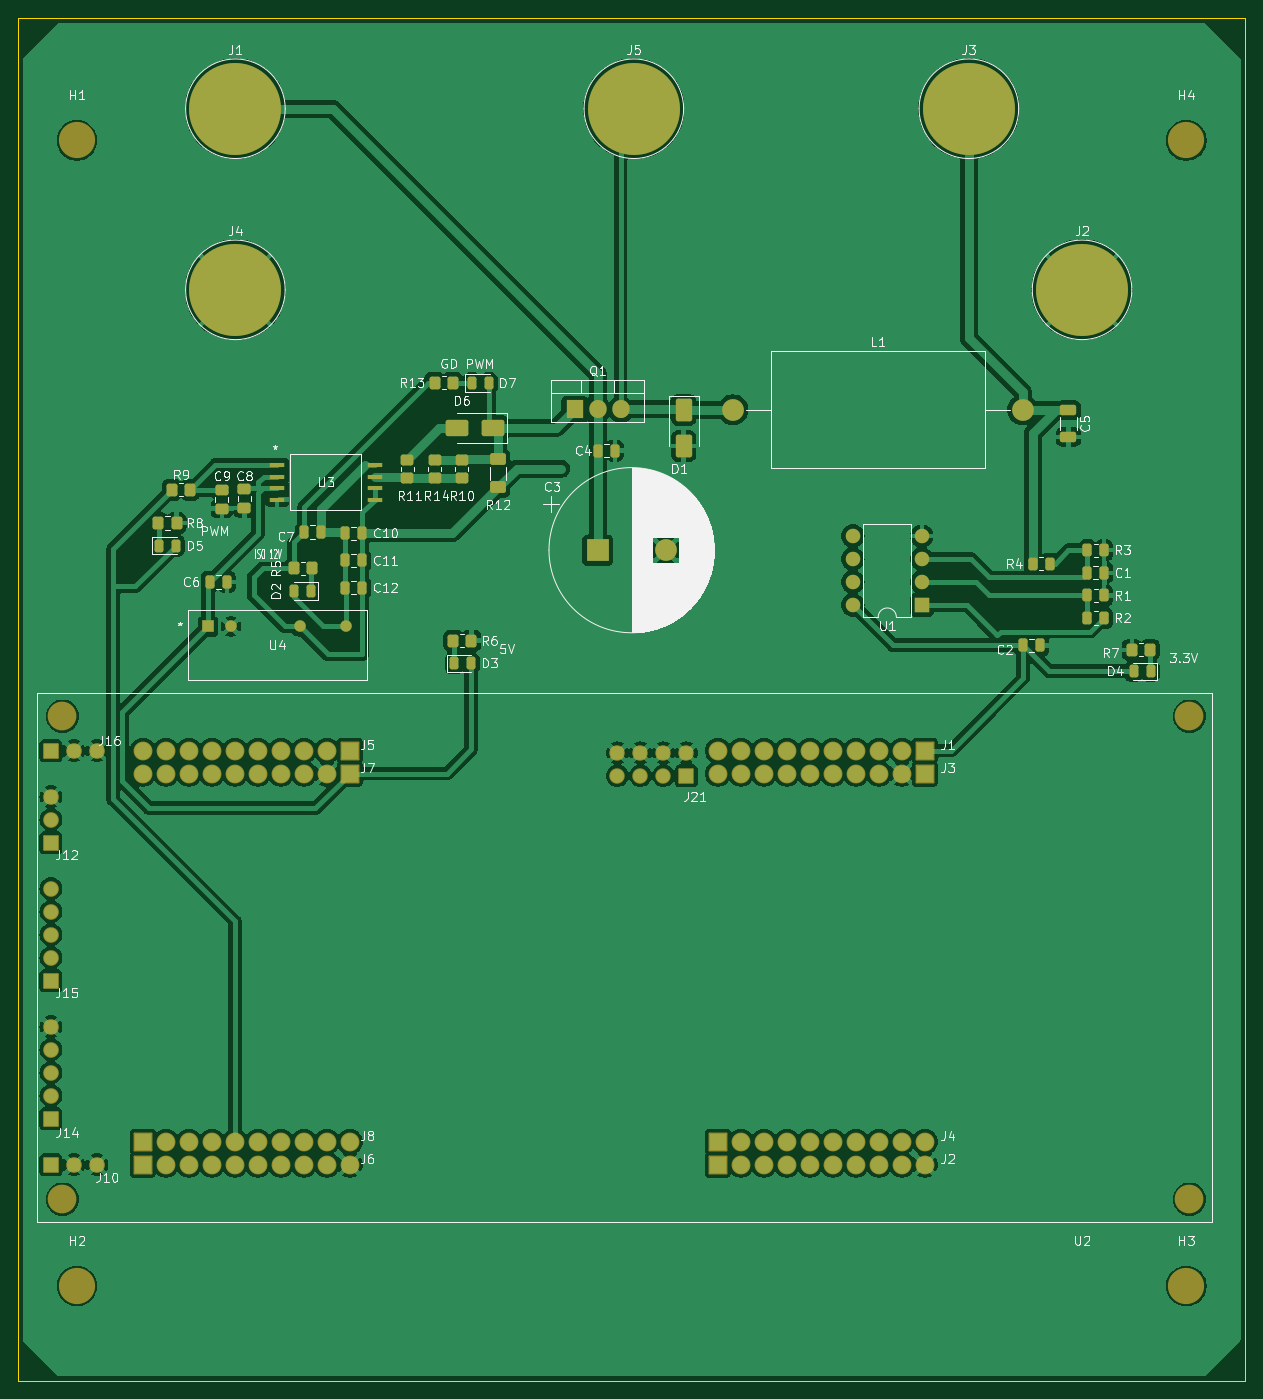
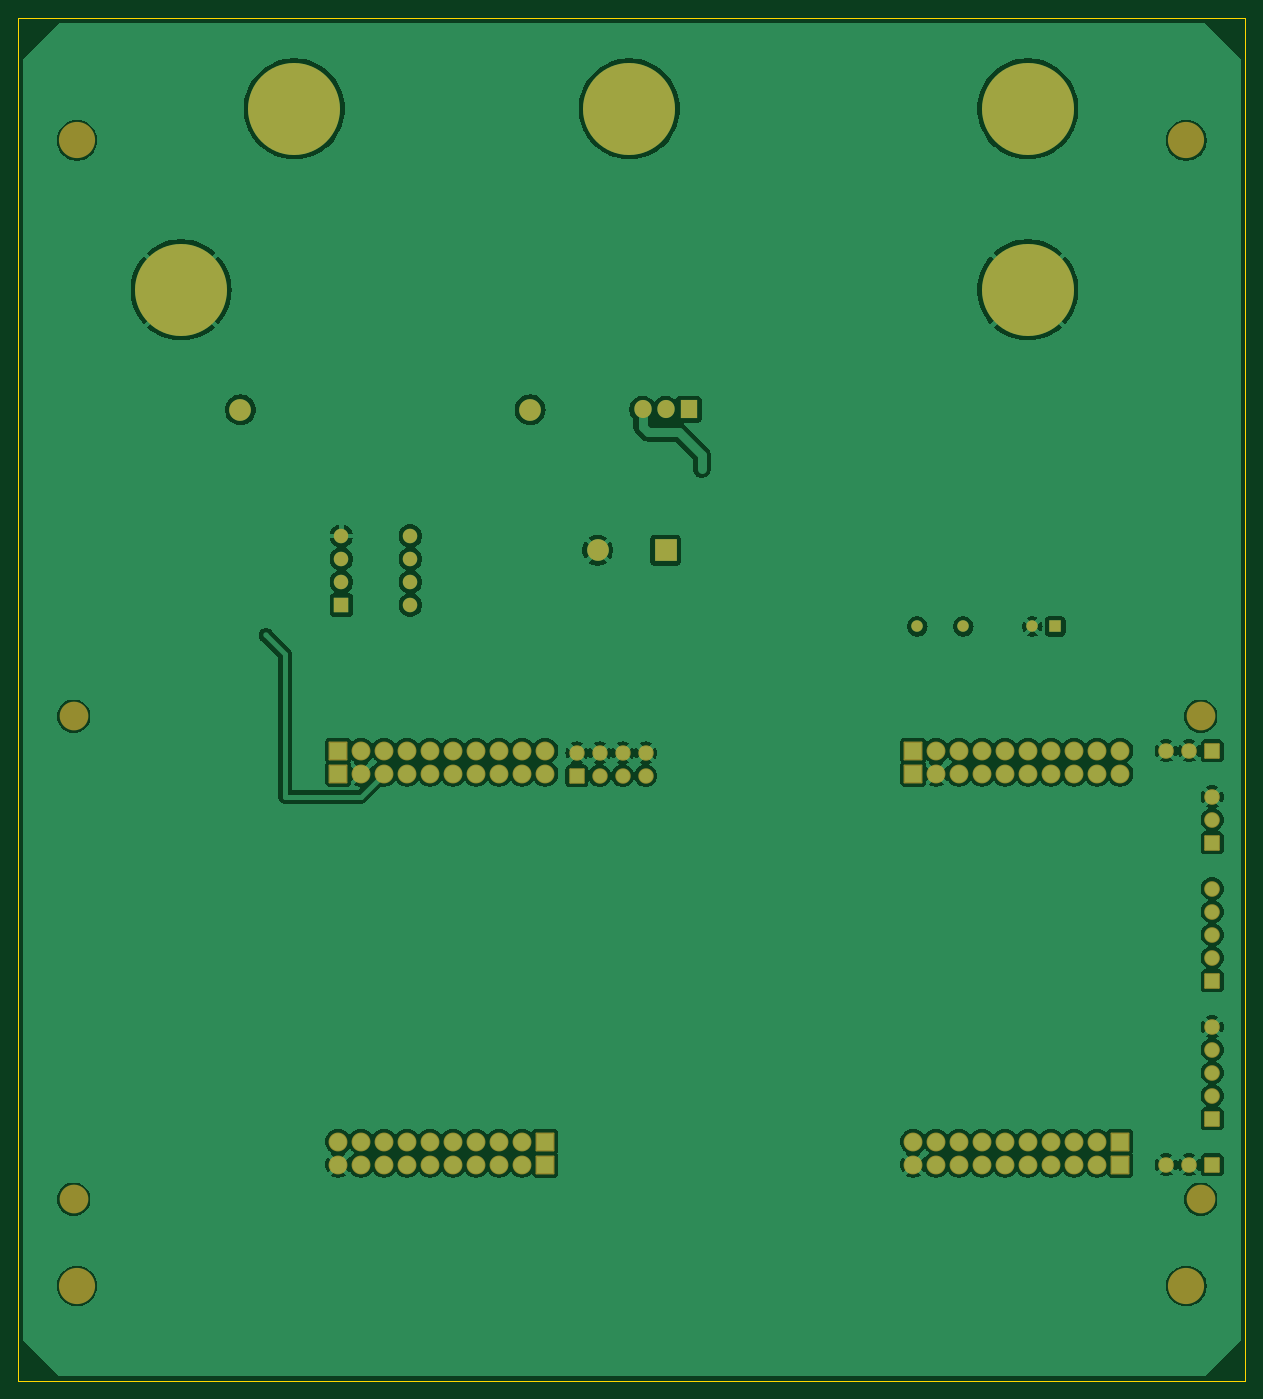
Circuit board: 9 layer files. Board 135.5 x 150.5 mm.
- bottom_copper: NEW1-B_Cu.gbr (181070 bytes)
- bottom_mask: NEW1-B_Mask.gbr (5917 bytes)
- paste: NEW1-B_Paste.gbr (462 bytes)
- bottom_silk: NEW1-B_Silkscreen.gbr (463 bytes)
- outline: NEW1-Edge_Cuts.gbr (624 bytes)
- top_copper: NEW1-F_Cu.gbr (236753 bytes)
- top_mask: NEW1-F_Mask.gbr (10199 bytes)
- paste: NEW1-F_Paste.gbr (5295 bytes)
- top_silk: NEW1-F_Silkscreen.gbr (100755 bytes)

=== bottom_copper: NEW1-B_Cu.gbr (181070 bytes, source omitted) ===
=== bottom_mask: NEW1-B_Mask.gbr ===
%TF.GenerationSoftware,KiCad,Pcbnew,8.0.8*%
%TF.CreationDate,2025-03-02T13:54:02-05:00*%
%TF.ProjectId,NEW1,4e455731-2e6b-4696-9361-645f70636258,rev?*%
%TF.SameCoordinates,Original*%
%TF.FileFunction,Soldermask,Bot*%
%TF.FilePolarity,Negative*%
%FSLAX46Y46*%
G04 Gerber Fmt 4.6, Leading zero omitted, Abs format (unit mm)*
G04 Created by KiCad (PCBNEW 8.0.8) date 2025-03-02 13:54:02*
%MOMM*%
%LPD*%
G01*
G04 APERTURE LIST*
G04 Aperture macros list*
%AMRoundRect*
0 Rectangle with rounded corners*
0 $1 Rounding radius*
0 $2 $3 $4 $5 $6 $7 $8 $9 X,Y pos of 4 corners*
0 Add a 4 corners polygon primitive as box body*
4,1,4,$2,$3,$4,$5,$6,$7,$8,$9,$2,$3,0*
0 Add four circle primitives for the rounded corners*
1,1,$1+$1,$2,$3*
1,1,$1+$1,$4,$5*
1,1,$1+$1,$6,$7*
1,1,$1+$1,$8,$9*
0 Add four rect primitives between the rounded corners*
20,1,$1+$1,$2,$3,$4,$5,0*
20,1,$1+$1,$4,$5,$6,$7,0*
20,1,$1+$1,$6,$7,$8,$9,0*
20,1,$1+$1,$8,$9,$2,$3,0*%
G04 Aperture macros list end*
%ADD10C,10.160000*%
%ADD11R,1.600000X1.600000*%
%ADD12O,1.600000X1.600000*%
%ADD13R,1.270000X1.270000*%
%ADD14C,1.270000*%
%ADD15C,4.000000*%
%ADD16R,2.400000X2.400000*%
%ADD17C,2.400000*%
%ADD18R,1.905000X2.000000*%
%ADD19O,1.905000X2.000000*%
%ADD20C,3.175000*%
%ADD21RoundRect,0.102000X0.939800X0.939800X-0.939800X0.939800X-0.939800X-0.939800X0.939800X-0.939800X0*%
%ADD22C,2.083600*%
%ADD23RoundRect,0.102000X0.762000X0.762000X-0.762000X0.762000X-0.762000X-0.762000X0.762000X-0.762000X0*%
%ADD24C,1.728000*%
%ADD25RoundRect,0.102000X0.750000X0.750000X-0.750000X0.750000X-0.750000X-0.750000X0.750000X-0.750000X0*%
%ADD26C,1.704000*%
%ADD27O,2.400000X2.400000*%
G04 APERTURE END LIST*
D10*
%TO.C,J5*%
X94000000Y-33000000D03*
%TD*%
D11*
%TO.C,U1*%
X125800000Y-87800000D03*
D12*
X125800000Y-85260000D03*
X125800000Y-82720000D03*
X125800000Y-80180000D03*
X118180000Y-80180000D03*
X118180000Y-82720000D03*
X118180000Y-85260000D03*
X118180000Y-87800000D03*
%TD*%
D10*
%TO.C,J4*%
X50000000Y-53000000D03*
%TD*%
D13*
%TO.C,U4*%
X46965200Y-90175000D03*
D14*
X49505200Y-90175000D03*
X57125200Y-90175000D03*
X62205200Y-90175000D03*
%TD*%
D15*
%TO.C,H3*%
X155000000Y-163000000D03*
%TD*%
D10*
%TO.C,J1*%
X50000000Y-33000000D03*
%TD*%
D16*
%TO.C,C3*%
X90000000Y-81750000D03*
D17*
X97500000Y-81750000D03*
%TD*%
D15*
%TO.C,H2*%
X32500000Y-163000000D03*
%TD*%
%TO.C,H1*%
X32500000Y-36500000D03*
%TD*%
D18*
%TO.C,Q1*%
X87460000Y-66195000D03*
D19*
X90000000Y-66195000D03*
X92540000Y-66195000D03*
%TD*%
D20*
%TO.C,U2*%
X155357000Y-153420000D03*
X155357000Y-100080000D03*
X30897000Y-153420000D03*
X30897000Y-100080000D03*
D21*
X126147000Y-103890000D03*
D22*
X123607000Y-103890000D03*
X121067000Y-103890000D03*
X118527000Y-103890000D03*
X115987000Y-103890000D03*
X113447000Y-103890000D03*
X110907000Y-103890000D03*
X108367000Y-103890000D03*
X105827000Y-103890000D03*
X103287000Y-103890000D03*
D21*
X103287000Y-149610000D03*
D22*
X105827000Y-149610000D03*
X108367000Y-149610000D03*
X110907000Y-149610000D03*
X113447000Y-149610000D03*
X115987000Y-149610000D03*
X118527000Y-149610000D03*
X121067000Y-149610000D03*
X123607000Y-149610000D03*
X126147000Y-149610000D03*
D21*
X126147000Y-106430000D03*
D22*
X123607000Y-106430000D03*
X121067000Y-106430000D03*
X118527000Y-106430000D03*
X115987000Y-106430000D03*
X113447000Y-106430000D03*
X110907000Y-106430000D03*
X108367000Y-106430000D03*
X105827000Y-106430000D03*
X103287000Y-106430000D03*
D21*
X103287000Y-147070000D03*
D22*
X105827000Y-147070000D03*
X108367000Y-147070000D03*
X110907000Y-147070000D03*
X113447000Y-147070000D03*
X115987000Y-147070000D03*
X118527000Y-147070000D03*
X121067000Y-147070000D03*
X123607000Y-147070000D03*
X126147000Y-147070000D03*
D21*
X62647000Y-103890000D03*
D22*
X60107000Y-103890000D03*
X57567000Y-103890000D03*
X55027000Y-103890000D03*
X52487000Y-103890000D03*
X49947000Y-103890000D03*
X47407000Y-103890000D03*
X44867000Y-103890000D03*
X42327000Y-103890000D03*
X39787000Y-103890000D03*
D21*
X39787000Y-149610000D03*
D22*
X42327000Y-149610000D03*
X44867000Y-149610000D03*
X47407000Y-149610000D03*
X49947000Y-149610000D03*
X52487000Y-149610000D03*
X55027000Y-149610000D03*
X57567000Y-149610000D03*
X60107000Y-149610000D03*
X62647000Y-149610000D03*
D21*
X62647000Y-106430000D03*
D22*
X60107000Y-106430000D03*
X57567000Y-106430000D03*
X55027000Y-106430000D03*
X52487000Y-106430000D03*
X49947000Y-106430000D03*
X47407000Y-106430000D03*
X44867000Y-106430000D03*
X42327000Y-106430000D03*
X39787000Y-106430000D03*
D21*
X39787000Y-147070000D03*
D22*
X42327000Y-147070000D03*
X44867000Y-147070000D03*
X47407000Y-147070000D03*
X49947000Y-147070000D03*
X52487000Y-147070000D03*
X55027000Y-147070000D03*
X57567000Y-147070000D03*
X60107000Y-147070000D03*
X62647000Y-147070000D03*
D23*
X29627000Y-149610000D03*
D24*
X32167000Y-149610000D03*
X34707000Y-149610000D03*
D23*
X29627000Y-114050000D03*
D24*
X29627000Y-111510000D03*
X29627000Y-108970000D03*
D23*
X29627000Y-144530000D03*
D24*
X29627000Y-141990000D03*
X29627000Y-139450000D03*
X29627000Y-136910000D03*
X29627000Y-134370000D03*
D23*
X29627000Y-129290000D03*
D24*
X29627000Y-126750000D03*
X29627000Y-124210000D03*
X29627000Y-121670000D03*
X29627000Y-119130000D03*
D23*
X29627000Y-103890000D03*
D24*
X32167000Y-103890000D03*
X34707000Y-103890000D03*
D25*
X99803000Y-106664000D03*
D26*
X99803000Y-104124000D03*
X97263000Y-106664000D03*
X97263000Y-104124000D03*
X94723000Y-106664000D03*
X94723000Y-104124000D03*
X92183000Y-106664000D03*
X92183000Y-104124000D03*
%TD*%
D17*
%TO.C,L1*%
X104950000Y-66250000D03*
D27*
X136950000Y-66250000D03*
%TD*%
D15*
%TO.C,H4*%
X155000000Y-36500000D03*
%TD*%
D10*
%TO.C,J2*%
X143500000Y-53000000D03*
%TD*%
%TO.C,J3*%
X131000000Y-33000000D03*
%TD*%
M02*

=== paste: NEW1-B_Paste.gbr ===
%TF.GenerationSoftware,KiCad,Pcbnew,8.0.8*%
%TF.CreationDate,2025-03-02T13:54:02-05:00*%
%TF.ProjectId,NEW1,4e455731-2e6b-4696-9361-645f70636258,rev?*%
%TF.SameCoordinates,Original*%
%TF.FileFunction,Paste,Bot*%
%TF.FilePolarity,Positive*%
%FSLAX46Y46*%
G04 Gerber Fmt 4.6, Leading zero omitted, Abs format (unit mm)*
G04 Created by KiCad (PCBNEW 8.0.8) date 2025-03-02 13:54:02*
%MOMM*%
%LPD*%
G01*
G04 APERTURE LIST*
G04 APERTURE END LIST*
M02*

=== bottom_silk: NEW1-B_Silkscreen.gbr ===
%TF.GenerationSoftware,KiCad,Pcbnew,8.0.8*%
%TF.CreationDate,2025-03-02T13:54:02-05:00*%
%TF.ProjectId,NEW1,4e455731-2e6b-4696-9361-645f70636258,rev?*%
%TF.SameCoordinates,Original*%
%TF.FileFunction,Legend,Bot*%
%TF.FilePolarity,Positive*%
%FSLAX46Y46*%
G04 Gerber Fmt 4.6, Leading zero omitted, Abs format (unit mm)*
G04 Created by KiCad (PCBNEW 8.0.8) date 2025-03-02 13:54:02*
%MOMM*%
%LPD*%
G01*
G04 APERTURE LIST*
G04 APERTURE END LIST*
M02*

=== outline: NEW1-Edge_Cuts.gbr ===
%TF.GenerationSoftware,KiCad,Pcbnew,8.0.8*%
%TF.CreationDate,2025-03-02T13:54:02-05:00*%
%TF.ProjectId,NEW1,4e455731-2e6b-4696-9361-645f70636258,rev?*%
%TF.SameCoordinates,Original*%
%TF.FileFunction,Profile,NP*%
%FSLAX46Y46*%
G04 Gerber Fmt 4.6, Leading zero omitted, Abs format (unit mm)*
G04 Created by KiCad (PCBNEW 8.0.8) date 2025-03-02 13:54:02*
%MOMM*%
%LPD*%
G01*
G04 APERTURE LIST*
%TA.AperFunction,Profile*%
%ADD10C,0.050000*%
%TD*%
G04 APERTURE END LIST*
D10*
X26000000Y-23000000D02*
X161500000Y-23000000D01*
X161500000Y-173500000D01*
X26000000Y-173500000D01*
X26000000Y-23000000D01*
M02*

=== top_copper: NEW1-F_Cu.gbr (236753 bytes, source omitted) ===
=== top_mask: NEW1-F_Mask.gbr (10199 bytes, source omitted) ===
=== paste: NEW1-F_Paste.gbr ===
%TF.GenerationSoftware,KiCad,Pcbnew,8.0.8*%
%TF.CreationDate,2025-03-02T13:54:01-05:00*%
%TF.ProjectId,NEW1,4e455731-2e6b-4696-9361-645f70636258,rev?*%
%TF.SameCoordinates,Original*%
%TF.FileFunction,Paste,Top*%
%TF.FilePolarity,Positive*%
%FSLAX46Y46*%
G04 Gerber Fmt 4.6, Leading zero omitted, Abs format (unit mm)*
G04 Created by KiCad (PCBNEW 8.0.8) date 2025-03-02 13:54:01*
%MOMM*%
%LPD*%
G01*
G04 APERTURE LIST*
G04 Aperture macros list*
%AMRoundRect*
0 Rectangle with rounded corners*
0 $1 Rounding radius*
0 $2 $3 $4 $5 $6 $7 $8 $9 X,Y pos of 4 corners*
0 Add a 4 corners polygon primitive as box body*
4,1,4,$2,$3,$4,$5,$6,$7,$8,$9,$2,$3,0*
0 Add four circle primitives for the rounded corners*
1,1,$1+$1,$2,$3*
1,1,$1+$1,$4,$5*
1,1,$1+$1,$6,$7*
1,1,$1+$1,$8,$9*
0 Add four rect primitives between the rounded corners*
20,1,$1+$1,$2,$3,$4,$5,0*
20,1,$1+$1,$4,$5,$6,$7,0*
20,1,$1+$1,$6,$7,$8,$9,0*
20,1,$1+$1,$8,$9,$2,$3,0*%
G04 Aperture macros list end*
%ADD10RoundRect,0.250000X-0.250000X-0.475000X0.250000X-0.475000X0.250000X0.475000X-0.250000X0.475000X0*%
%ADD11RoundRect,0.250000X0.262500X0.450000X-0.262500X0.450000X-0.262500X-0.450000X0.262500X-0.450000X0*%
%ADD12RoundRect,0.243750X-0.243750X-0.456250X0.243750X-0.456250X0.243750X0.456250X-0.243750X0.456250X0*%
%ADD13RoundRect,0.250000X-0.450000X0.350000X-0.450000X-0.350000X0.450000X-0.350000X0.450000X0.350000X0*%
%ADD14RoundRect,0.250000X-0.350000X-0.450000X0.350000X-0.450000X0.350000X0.450000X-0.350000X0.450000X0*%
%ADD15RoundRect,0.250000X0.450000X-0.350000X0.450000X0.350000X-0.450000X0.350000X-0.450000X-0.350000X0*%
%ADD16RoundRect,0.250000X-0.625000X0.400000X-0.625000X-0.400000X0.625000X-0.400000X0.625000X0.400000X0*%
%ADD17RoundRect,0.243750X0.243750X0.456250X-0.243750X0.456250X-0.243750X-0.456250X0.243750X-0.456250X0*%
%ADD18RoundRect,0.250000X0.350000X0.450000X-0.350000X0.450000X-0.350000X-0.450000X0.350000X-0.450000X0*%
%ADD19RoundRect,0.250000X0.250000X0.475000X-0.250000X0.475000X-0.250000X-0.475000X0.250000X-0.475000X0*%
%ADD20RoundRect,0.250000X1.000000X0.650000X-1.000000X0.650000X-1.000000X-0.650000X1.000000X-0.650000X0*%
%ADD21RoundRect,0.250000X-0.262500X-0.450000X0.262500X-0.450000X0.262500X0.450000X-0.262500X0.450000X0*%
%ADD22RoundRect,0.250000X-0.475000X0.337500X-0.475000X-0.337500X0.475000X-0.337500X0.475000X0.337500X0*%
%ADD23R,1.701800X0.558800*%
%ADD24RoundRect,0.250000X-0.650000X1.000000X-0.650000X-1.000000X0.650000X-1.000000X0.650000X1.000000X0*%
%ADD25RoundRect,0.250000X-0.650000X0.325000X-0.650000X-0.325000X0.650000X-0.325000X0.650000X0.325000X0*%
G04 APERTURE END LIST*
D10*
%TO.C,C2*%
X137000000Y-92250000D03*
X138900000Y-92250000D03*
%TD*%
D11*
%TO.C,R4*%
X139912500Y-83250000D03*
X138087500Y-83250000D03*
%TD*%
D12*
%TO.C,D5*%
X41562500Y-81250000D03*
X43437500Y-81250000D03*
%TD*%
D10*
%TO.C,C6*%
X47165200Y-85250000D03*
X49065200Y-85250000D03*
%TD*%
D13*
%TO.C,R10*%
X75000000Y-71750000D03*
X75000000Y-73750000D03*
%TD*%
D11*
%TO.C,R1*%
X145912500Y-86750000D03*
X144087500Y-86750000D03*
%TD*%
D14*
%TO.C,R8*%
X41500000Y-78750000D03*
X43500000Y-78750000D03*
%TD*%
D15*
%TO.C,R11*%
X69000000Y-73750000D03*
X69000000Y-71750000D03*
%TD*%
D16*
%TO.C,R12*%
X79000000Y-71700000D03*
X79000000Y-74800000D03*
%TD*%
D10*
%TO.C,C1*%
X144050000Y-84250000D03*
X145950000Y-84250000D03*
%TD*%
D17*
%TO.C,D2*%
X58375000Y-86250000D03*
X56500000Y-86250000D03*
%TD*%
D18*
%TO.C,R5*%
X58500000Y-83750000D03*
X56500000Y-83750000D03*
%TD*%
D19*
%TO.C,C7*%
X59500000Y-79750000D03*
X57600000Y-79750000D03*
%TD*%
D10*
%TO.C,C11*%
X62115200Y-82885000D03*
X64015200Y-82885000D03*
%TD*%
D20*
%TO.C,D6*%
X78500000Y-68250000D03*
X74500000Y-68250000D03*
%TD*%
D12*
%TO.C,D3*%
X74125000Y-94250000D03*
X76000000Y-94250000D03*
%TD*%
D15*
%TO.C,R14*%
X72000000Y-73750000D03*
X72000000Y-71750000D03*
%TD*%
D12*
%TO.C,D7*%
X76125000Y-63300000D03*
X78000000Y-63300000D03*
%TD*%
D21*
%TO.C,R3*%
X144087500Y-81750000D03*
X145912500Y-81750000D03*
%TD*%
D22*
%TO.C,C8*%
X51000000Y-75040000D03*
X51000000Y-77115000D03*
%TD*%
D14*
%TO.C,R6*%
X74062500Y-91750000D03*
X76062500Y-91750000D03*
%TD*%
D23*
%TO.C,U3*%
X54615200Y-72345000D03*
X54615200Y-73615000D03*
X54615200Y-74885000D03*
X54615200Y-76155000D03*
X65384800Y-76155000D03*
X65384800Y-74885000D03*
X65384800Y-73615000D03*
X65384800Y-72345000D03*
%TD*%
D17*
%TO.C,D4*%
X151080000Y-95115000D03*
X149205000Y-95115000D03*
%TD*%
D18*
%TO.C,R13*%
X74000000Y-63250000D03*
X72000000Y-63250000D03*
%TD*%
D21*
%TO.C,R2*%
X144087500Y-89250000D03*
X145912500Y-89250000D03*
%TD*%
D18*
%TO.C,R7*%
X151000000Y-92750000D03*
X149000000Y-92750000D03*
%TD*%
D10*
%TO.C,C10*%
X62115200Y-79875000D03*
X64015200Y-79875000D03*
%TD*%
D24*
%TO.C,D1*%
X99500000Y-66250000D03*
X99500000Y-70250000D03*
%TD*%
D25*
%TO.C,C5*%
X142000000Y-66275000D03*
X142000000Y-69225000D03*
%TD*%
D10*
%TO.C,C12*%
X62115200Y-85895000D03*
X64015200Y-85895000D03*
%TD*%
D14*
%TO.C,R9*%
X43000000Y-75077500D03*
X45000000Y-75077500D03*
%TD*%
D22*
%TO.C,C9*%
X48500000Y-75077500D03*
X48500000Y-77152500D03*
%TD*%
D10*
%TO.C,C4*%
X90000000Y-70750000D03*
X91900000Y-70750000D03*
%TD*%
M02*

=== top_silk: NEW1-F_Silkscreen.gbr (100755 bytes, source omitted) ===
